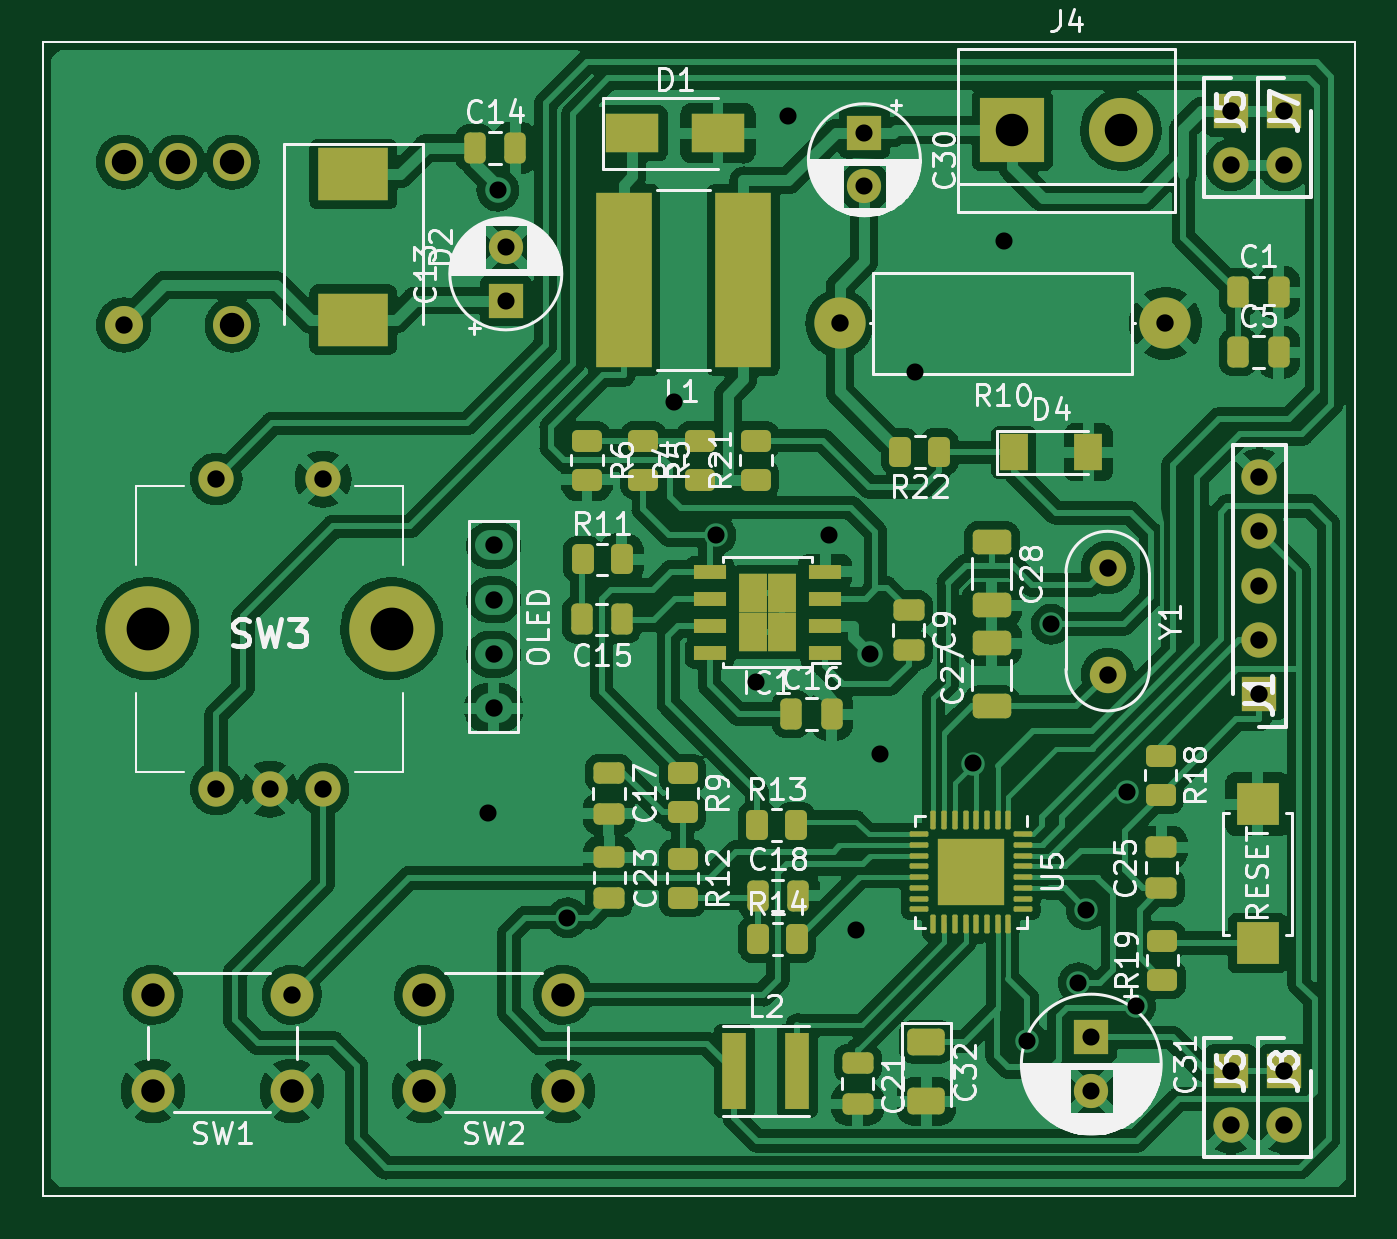
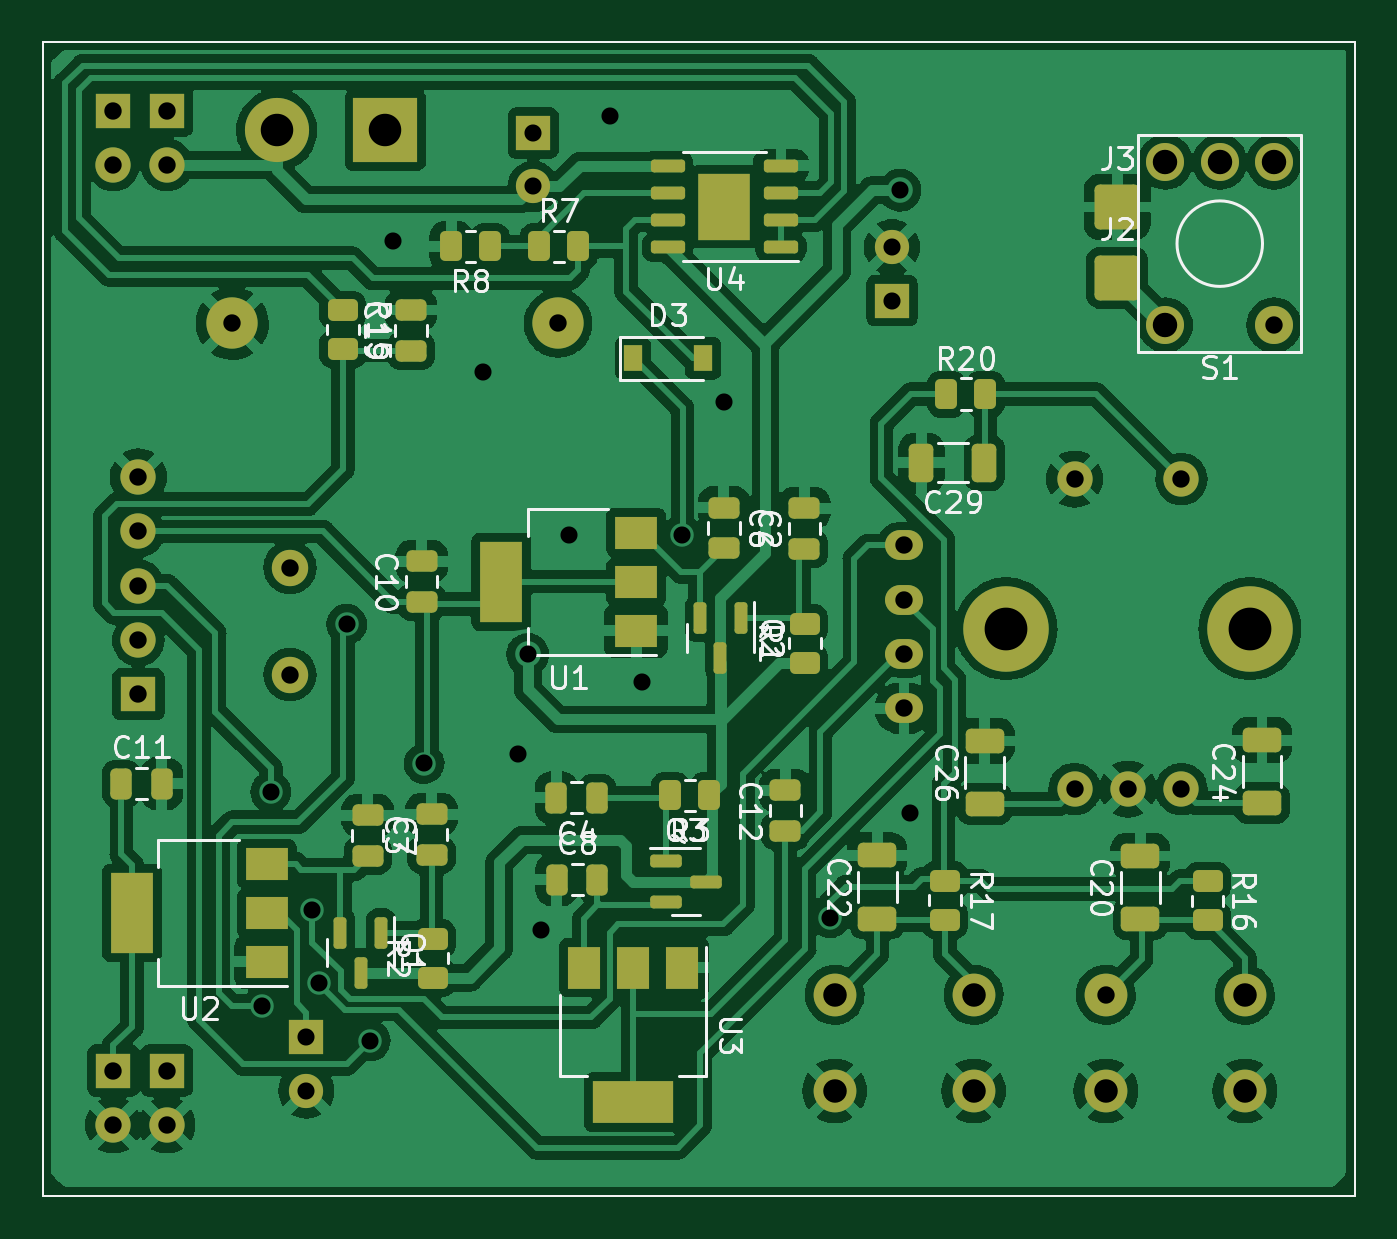
Circuit board: 7 layer files. Board 61.4 x 54.0 mm.
- bottom_copper: VoltageRegulator-B_Cu.gbl (280922 bytes)
- bottom_mask: VoltageRegulator-B_Mask.gbs (7434 bytes)
- bottom_silk: VoltageRegulator-B_SilkS.gbo (30848 bytes)
- top_copper: VoltageRegulator-F_Cu.gtl (317289 bytes)
- top_mask: VoltageRegulator-F_Mask.gts (7940 bytes)
- top_silk: VoltageRegulator-F_SilkS.gto (62038 bytes)
- drill: VoltageRegulator.drl (1751 bytes)

=== bottom_copper: VoltageRegulator-B_Cu.gbl (280922 bytes, source omitted) ===
=== bottom_mask: VoltageRegulator-B_Mask.gbs (7434 bytes, source omitted) ===
=== bottom_silk: VoltageRegulator-B_SilkS.gbo (30848 bytes, source omitted) ===
=== top_copper: VoltageRegulator-F_Cu.gtl (317289 bytes, source omitted) ===
=== top_mask: VoltageRegulator-F_Mask.gts (7940 bytes, source omitted) ===
=== top_silk: VoltageRegulator-F_SilkS.gto (62038 bytes, source omitted) ===
=== drill: VoltageRegulator.drl ===
M48
; DRILL file {KiCad (6.0.1-0)} date 2022 June 02, Thursday 12:12:10
; FORMAT={-:-/ absolute / metric / decimal}
; #@! TF.CreationDate,2022-06-02T12:12:10+03:00
; #@! TF.GenerationSoftware,Kicad,Pcbnew,(6.0.1-0)
; #@! TF.FileFunction,MixedPlating,1,2
FMAT,2
METRIC
; #@! TA.AperFunction,Plated,PTH,ViaDrill
T1C0.800
; #@! TA.AperFunction,Plated,PTH,ComponentDrill
T2C0.800
; #@! TA.AperFunction,Plated,PTH,ComponentDrill
T3C0.813
; #@! TA.AperFunction,Plated,PTH,ComponentDrill
T4C1.100
; #@! TA.AperFunction,Plated,PTH,ComponentDrill
T5C1.143
; #@! TA.AperFunction,Plated,PTH,ComponentDrill
T6C1.520
; #@! TA.AperFunction,Plated,PTH,ComponentDrill
T7C2.000
%
G90
G05
T1
X0.958Y-20.881
X1.415Y8.24
X4.674Y-25.79
X9.646Y-1.674
X11.617Y-7.884
X13.49Y-14.774
X14.992Y11.692
X16.897Y-7.899
X18.193Y-26.345
X18.826Y-13.475
X19.28Y-18.143
X20.935Y-0.269
X23.668Y-18.575
X25.105Y5.855
X26.192Y-31.554
X27.294Y-12.063
X28.571Y-28.827
X28.929Y-25.413
X30.845Y-19.897
X31.252Y-29.913
T2
X1.79Y5.579
X1.79Y3.079
X18.565Y10.917
X18.565Y8.417
X29.178Y-31.386
X29.178Y-33.886
T3
X-16.087Y1.932
X-11.755Y-5.274
X-11.755Y-19.774
X-9.255Y-19.774
X-8.217Y-29.391
X-6.755Y-5.274
X-6.755Y-19.774
X1.223Y-8.374
X1.223Y-10.914
X1.223Y-13.454
X1.223Y-15.994
X17.406Y2.015
X29.944Y-9.414
X29.944Y-14.414
X32.646Y2.015
X35.705Y11.963
X35.705Y9.423
X35.705Y-32.937
X35.705Y-35.477
X37.038Y-5.177
X37.038Y-7.717
X37.038Y-10.257
X37.038Y-12.797
X37.038Y-15.337
X38.205Y11.963
X38.205Y9.423
X38.205Y-32.937
X38.205Y-35.477
T4
X-14.717Y-29.391
X-14.717Y-33.891
X-8.217Y-33.891
X-2.034Y-29.391
X-2.034Y-33.891
X4.466Y-29.391
X4.466Y-33.891
T5
X-16.087Y9.552
X-13.547Y9.552
X-11.007Y9.552
X-11.007Y1.932
T6
X25.485Y11.049
X30.565Y11.049
T7
X-14.955Y-12.274
X-3.555Y-12.274
T0
M30

